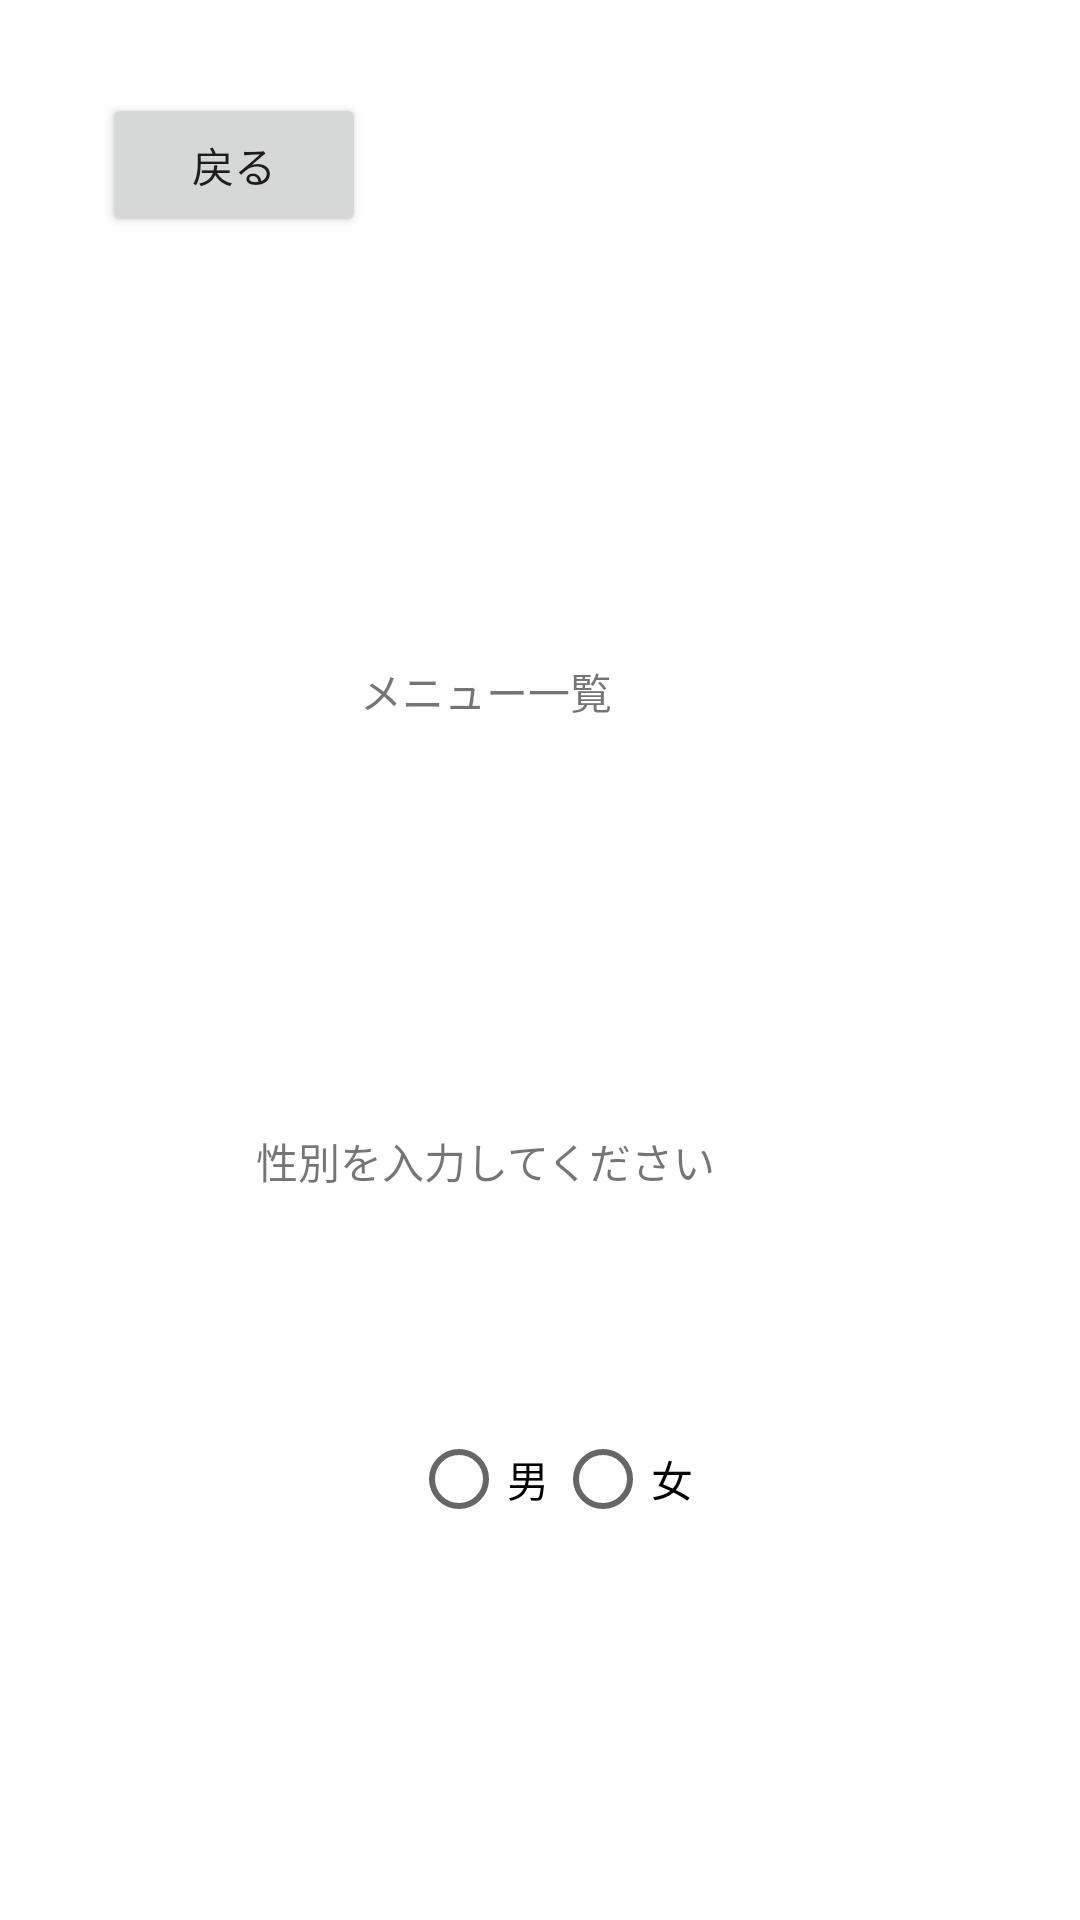

The Android layout XML behind this screen, and the referenced resources:
<!-- AndroidManifest.xml: application theme Theme.Test01 -->
<!-- res/layout/activity_main2.xml -->
<?xml version="1.0" encoding="utf-8"?>
<androidx.constraintlayout.widget.ConstraintLayout xmlns:android="http://schemas.android.com/apk/res/android"
    xmlns:app="http://schemas.android.com/apk/res-auto"
    xmlns:tools="http://schemas.android.com/tools"
    android:layout_width="match_parent"
    android:layout_height="match_parent"
    tools:context=".MainActivity2">

    <Button
        android:id="@+id/button"
        android:layout_width="wrap_content"
        android:layout_height="wrap_content"
        android:layout_marginStart="34dp"
        android:layout_marginTop="31dp"
        android:onClick="onButtonTapped"
        android:text="戻る"
        app:layout_constraintStart_toStartOf="parent"
        app:layout_constraintTop_toTopOf="parent" />

    <TextView
        android:id="@+id/textView2"
        android:layout_width="wrap_content"
        android:layout_height="wrap_content"
        android:layout_marginStart="120dp"
        android:layout_marginTop="220dp"
        android:text="メニュー一覧"
        app:layout_constraintStart_toStartOf="parent"
        app:layout_constraintTop_toTopOf="parent" />

    <TextView
        android:id="@+id/textView"
        android:layout_width="wrap_content"
        android:layout_height="wrap_content"
        android:layout_marginTop="136dp"
        android:text="性別を入力してください"
        app:layout_constraintEnd_toEndOf="@+id/textView2"
        app:layout_constraintStart_toStartOf="@+id/textView2"
        app:layout_constraintTop_toBottomOf="@+id/textView2" />

    <RadioGroup
        android:id="@+id/radioGroup"
        android:layout_width="wrap_content"
        android:layout_height="wrap_content"
        android:layout_marginStart="137dp"
        android:layout_marginBottom="123dp"
        android:orientation="horizontal"
        app:layout_constraintBottom_toBottomOf="parent"
        app:layout_constraintStart_toStartOf="parent">

        <RadioButton
            android:id="@+id/radioButton4"
            android:layout_width="wrap_content"
            android:layout_height="wrap_content"
            android:layout_weight="1"
            android:text="男" />

        <RadioButton
            android:id="@+id/radioButton3"
            android:layout_width="wrap_content"
            android:layout_height="wrap_content"
            android:layout_weight="1"
            android:text="女" />
    </RadioGroup>

</androidx.constraintlayout.widget.ConstraintLayout>
<!-- resources referenced by this layout -->
<resources>
  <style name="Theme.Test01" parent="Theme.MaterialComponents.DayNight.DarkActionBar">
          
          <item name="colorPrimary">@color/teal_200</item>
          <item name="colorPrimaryVariant">@color/teal_200</item>
          <item name="colorOnPrimary">@color/white</item>
          
          <item name="colorSecondary">@color/teal_200</item>
          <item name="colorSecondaryVariant">@color/teal_700</item>
          <item name="colorOnSecondary">@color/black</item>
          
          <item name="android:statusBarColor" tools:targetApi="l">?attr/colorPrimaryVariant</item>
          
      </style>
  <!-- not gathered from this repository: default colours our renderer supplied (Android Studio template values) -->
  <color name="teal_200">#FF03DAC5</color>
  <color name="teal_700">#FF018786</color>
  <color name="black">#FF000000</color>
  <color name="white">#FFFFFFFF</color>
</resources>
